Dataset: defect_type (GitHub, iz0301/AFRL-Capstone-2020). Classes: eraser mark defect, none, pencil mark defect.

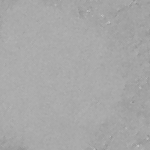
Label: eraser mark defect

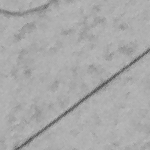
Label: pencil mark defect

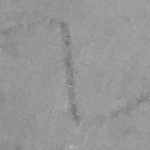
Label: pencil mark defect

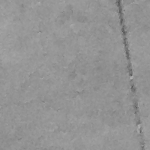
Label: none

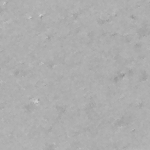
Label: none

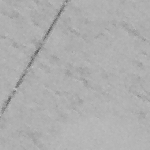
Label: eraser mark defect
